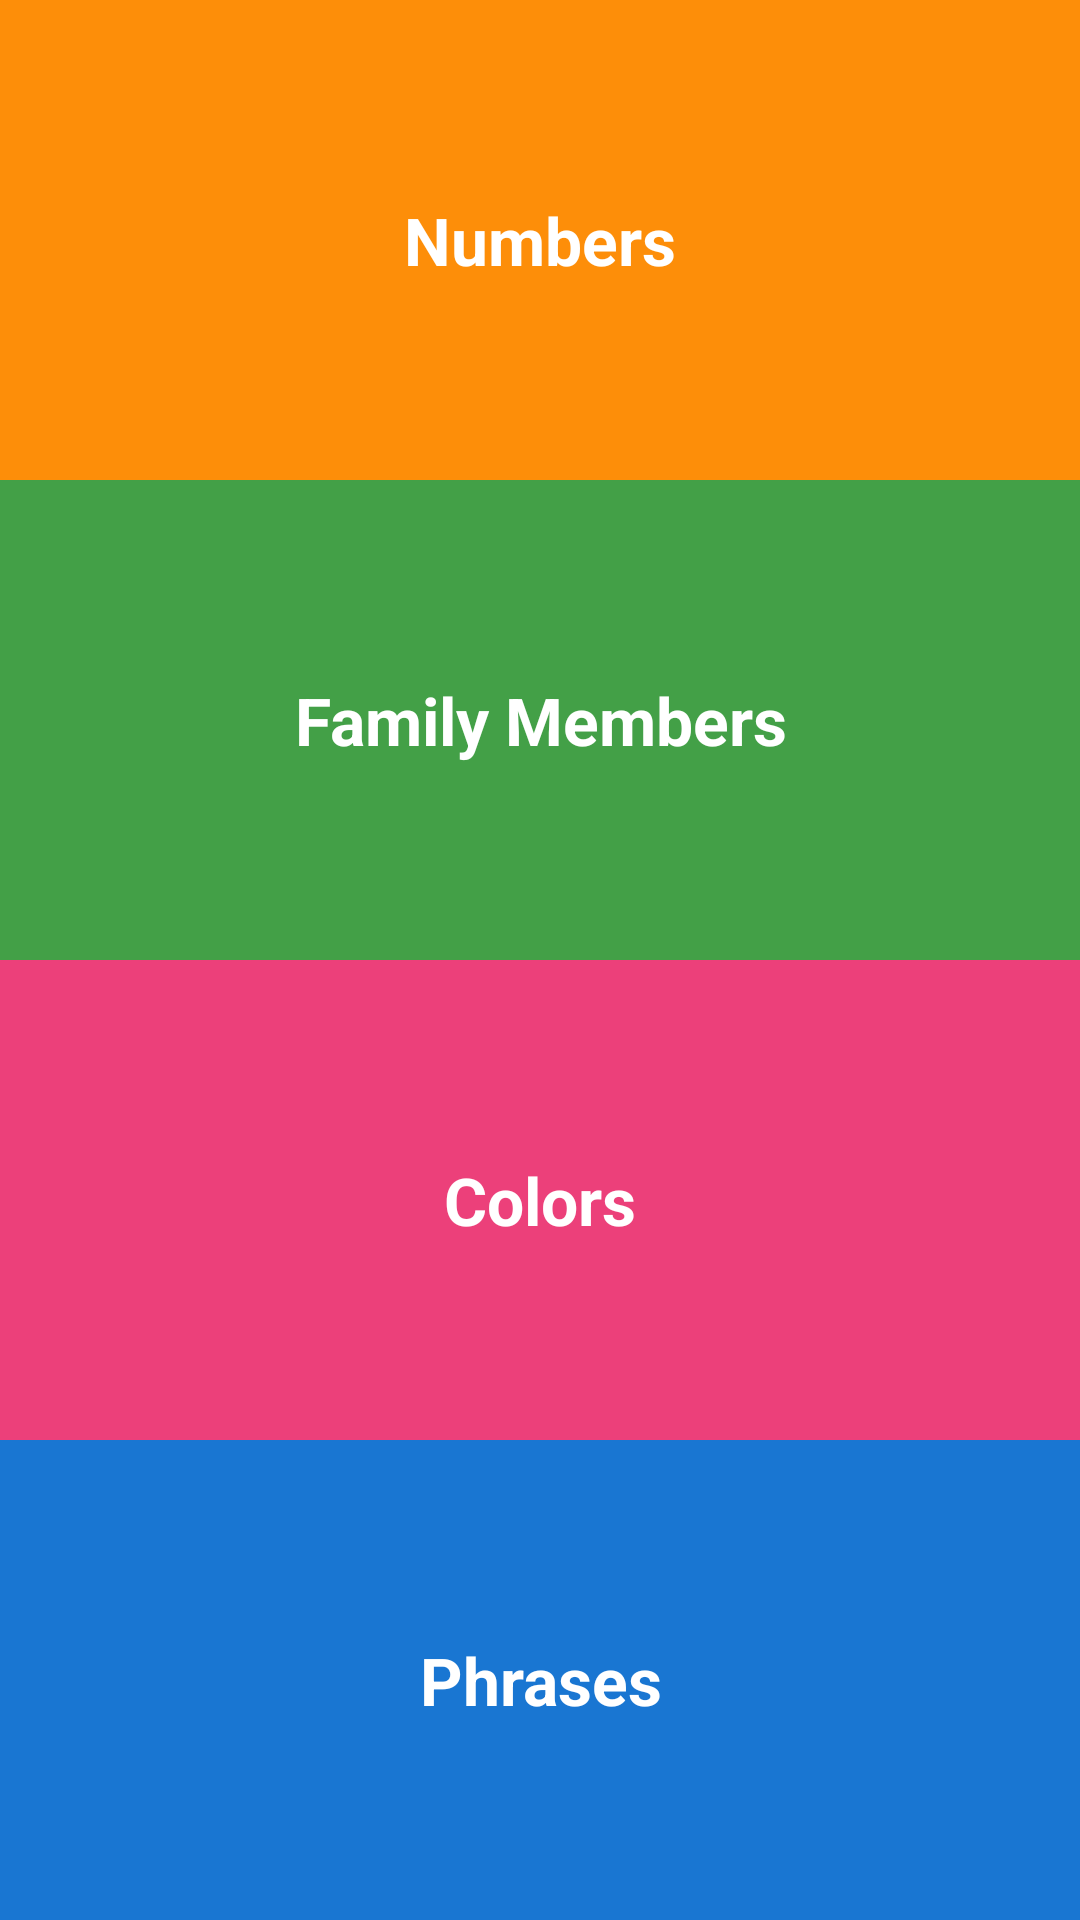

The Android layout XML behind this screen, and the referenced resources:
<!-- AndroidManifest.xml: application theme AppTheme -->
<!-- res/layout/activity_main.xml -->
<LinearLayout
    xmlns:android="http://schemas.android.com/apk/res/android"
    xmlns:tools="http://schemas.android.com/tools"
    android:layout_width="match_parent"
    android:layout_height="match_parent"
    android:background="@color/tan_background"
    android:orientation="vertical"
    tools:context="com.example.android.miwok.MainActivity">

    <Button
        android:id="@+id/numbers"
        style="@style/CategoryStyle"
        android:layout_height="0dp"
        android:layout_weight="1"
        android:background="@color/category_numbers"
        android:text="@string/category_numbers"
        android:gravity="center"/>

    <Button
        android:id="@+id/family"
        style="@style/CategoryStyle"
        android:layout_height="0dp"
        android:layout_weight="1"
        android:background="@color/category_family"
        android:text="@string/category_family"
        android:gravity="center"/>

    <Button
        android:id="@+id/colors"
        style="@style/CategoryStyle"
        android:layout_height="0dp"
        android:layout_weight="1"
        android:background="@color/category_colors"
        android:text="@string/category_colors"
        android:gravity="center"/>

    <Button
        android:id="@+id/phrases"
        style="@style/CategoryStyle"
        android:layout_height="0dp"
        android:layout_weight="1"
        android:background="@color/category_phrases"
        android:text="@string/category_phrases"
        android:gravity="center"/>

</LinearLayout>
<!-- resources referenced by this layout -->
<resources>
  <color name="category_colors">#ec407a</color>
  <color name="category_family">#43a047</color>
  <color name="category_numbers">#FD8E09</color>
  <color name="category_phrases">#1976d2</color>
  <color name="tan_background">#FFF7DA</color>
  <string name="category_colors">Colors</string>
  <string name="category_family">Family Members</string>
  <string name="category_numbers">Numbers</string>
  <string name="category_phrases">Phrases</string>
  <style name="CategoryStyle">
          <item name="android:layout_width">match_parent</item>
          <item name="android:gravity">center_vertical</item>
          <item name="android:padding">0dp</item>
          <item name="android:textColor">@android:color/white</item>
          <item name="android:textStyle">bold</item>
          <item name="android:textAppearance">?android:textAppearanceLarge</item>
      </style>
  <style name="AppTheme" parent="Theme.AppCompat.Light.DarkActionBar">
          <item name="colorPrimary">@color/primary_color</item>
          <item name="colorPrimaryDark">@color/primary_dark_color</item>
      </style>
  <color name="primary_color">#673ab7</color>
  <color name="primary_dark_color">#512da8</color>
</resources>
